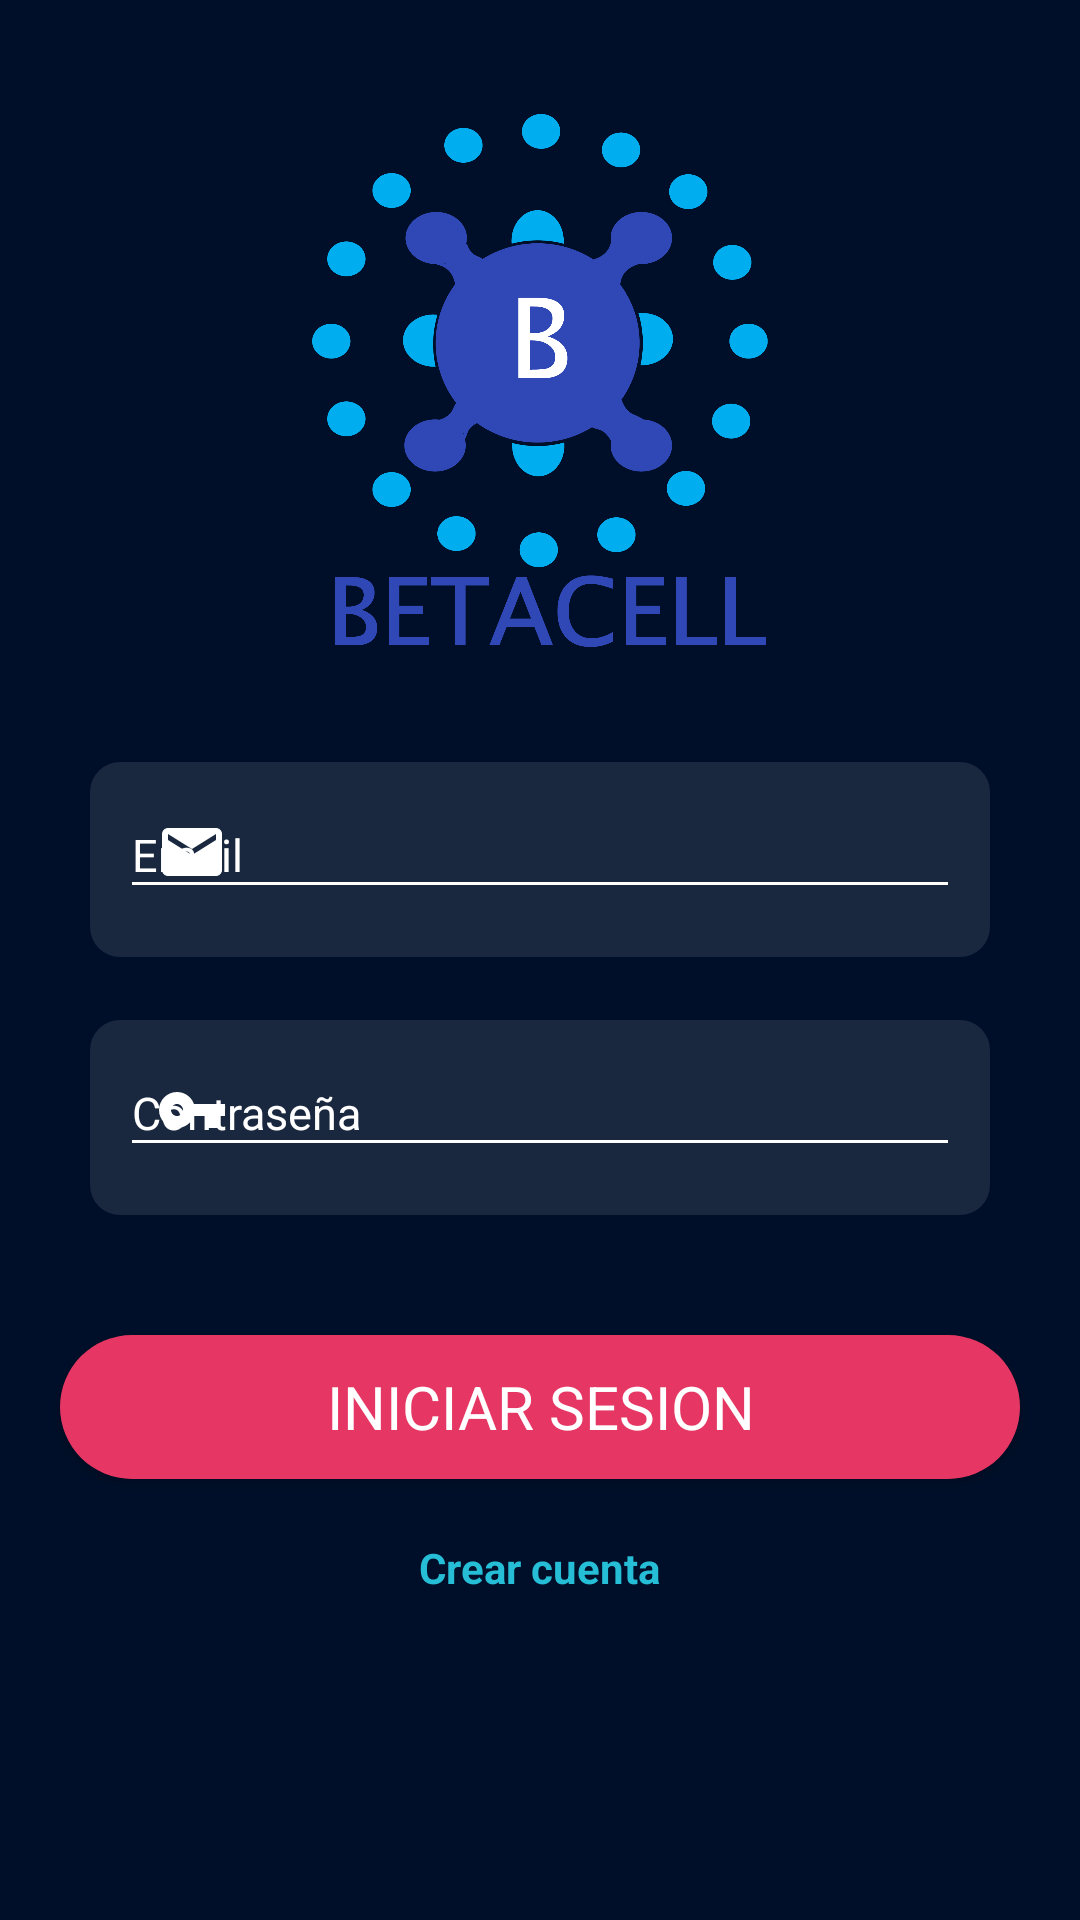

Write the Android layout XML for this screen, with the resource values it uses.
<!-- AndroidManifest.xml: application theme AppTheme -->
<!-- res/layout/activity_main.xml -->
<?xml version="1.0" encoding="utf-8"?>
<RelativeLayout xmlns:android="http://schemas.android.com/apk/res/android"
    xmlns:app="http://schemas.android.com/apk/res-auto"
    xmlns:tools="http://schemas.android.com/tools"
    android:layout_width="match_parent"
    android:layout_height="match_parent"
    tools:context=".MainActivity"

    >

    <ImageView
        android:layout_width="match_parent"
        android:layout_height="match_parent"
        android:src="@drawable/fondo"
        android:scaleType="centerCrop"
        />
    <LinearLayout

        android:layout_width="match_parent"
        android:orientation="vertical"
        android:background="#000f29"
        android:gravity="center"
        android:layout_height="match_parent">

        <ImageView
            android:layout_width="match_parent"
            android:layout_height="200dp"
            android:layout_marginBottom="15dp"
            android:layout_marginTop="-70dp"
            android:src="@drawable/icono_betacell" />


        <com.google.android.material.textfield.TextInputLayout
            android:layout_width = "match_parent"
            android:layout_height = "65dp"
            android:id="@+id/textInputLayoutEmail"
            android:layout_marginHorizontal="30dp"
            android:layout_marginTop="1dp"
            app:errorEnabled="true"
            android:layout_marginBottom="20dp"
            android:textColorHint="#ffffff"
            app:startIconDrawable="@drawable/ic_email"
            app:startIconTint="#fff"
            android:background="@drawable/inputs_bc"
            >

            <com.google.android.material.textfield.TextInputEditText

                android:id="@+id/editTextEmail"
                android:layout_width="match_parent"
                android:layout_height="38dp"
                android:layout_marginHorizontal="10dp"
                android:hint="Email"
                android:inputType="textEmailAddress"
                android:textColor="#ffffff"
                android:textColorHint="#ffffff"
                android:fontFamily="sans-serif"
                android:textSize="15dp"
               />

        </com.google.android.material.textfield.TextInputLayout>

        <com.google.android.material.textfield.TextInputLayout
            android:layout_width = "match_parent"
            android:layout_height = "65dp"
            android:id="@+id/textInputLayoutPassword"
            android:layout_marginTop="1dp"
            android:background="@drawable/inputs_bc"
            app:errorEnabled="true"
            android:layout_marginBottom="40dp"
            android:textColorHint="#ffffff"
            app:boxStrokeColor="#fff"
            app:startIconDrawable="@drawable/ic_pass"
            android:layout_marginHorizontal="30dp"
            app:startIconTint="#fff"
            >

            <com.google.android.material.textfield.TextInputEditText
                android:id="@+id/editTextPassword"
                android:layout_width="match_parent"
                android:layout_height="38dp"
                android:layout_marginHorizontal="10dp"
                android:hint="Contraseña"
                android:inputType="textPassword"
                android:textColor="#ffffff"
                android:textColorHint="#ffffff"
                android:fontFamily="sans-serif"
                android:textSize="15dp"/>

        </com.google.android.material.textfield.TextInputLayout>

        <Button
            android:id="@+id/buttonLogin"
            android:layout_width="match_parent"
            android:layout_height="wrap_content"
            android:layout_marginLeft="20dp"
            android:layout_marginRight="20dp"
            android:layout_marginBottom="20dp"
            android:background="@drawable/btn_forma"
            android:elevation="5dp"
            android:text="@string/btn_ini"
            android:textColor="#FFFFFF"
            android:fontFamily="sans-serif"
            android:textSize="20sp"/>


        <TextView
            android:layout_width="wrap_content"
            android:layout_height="wrap_content"
            android:id="@+id/textViewCreateAccount"
            android:text="Crear cuenta"
            android:textColor="#26bed6"
            android:textStyle="bold"
            />
       

    </LinearLayout>


</RelativeLayout>
<!-- resources referenced by this layout -->
<resources>
  <!-- drawable btn_forma (drawable) -->
  <?xml version="1.0" encoding="utf-8"?>
  <shape android:shape="rectangle" xmlns:android="http://schemas.android.com/apk/res/android">
  
      <solid android:color="#FFE63764"></solid>
      <corners android:radius="55dp"></corners>
  
  </shape>
  <!-- drawable fondo: jpg bitmap (drawable, 31828 bytes) -->
  <!-- drawable ic_email (drawable) -->
  <vector android:height="24dp" android:tint="#1F596D"
      android:viewportHeight="24" android:viewportWidth="24"
      android:width="24dp" xmlns:android="http://schemas.android.com/apk/res/android">
      <path android:fillColor="#1F596D" android:pathData="M20,4L4,4c-1.1,0 -1.99,0.9 -1.99,2L2,18c0,1.1 0.9,2 2,2h16c1.1,0 2,-0.9 2,-2L22,6c0,-1.1 -0.9,-2 -2,-2zM20,8l-8,5 -8,-5L4,6l8,5 8,-5v2z"/>
  </vector>
  <!-- drawable ic_pass (drawable) -->
  <vector android:height="24dp" android:tint="#FFFAFE"
      android:viewportHeight="24" android:viewportWidth="24"
      android:width="24dp" xmlns:android="http://schemas.android.com/apk/res/android">
      <path android:fillColor="@android:color/white" android:pathData="M12.65,10C11.83,7.67 9.61,6 7,6c-3.31,0 -6,2.69 -6,6s2.69,6 6,6c2.61,0 4.83,-1.67 5.65,-4H17v4h4v-4h2v-4H12.65zM7,14c-1.1,0 -2,-0.9 -2,-2s0.9,-2 2,-2 2,0.9 2,2 -0.9,2 -2,2z"/>
  </vector>
  <!-- drawable icono_betacell: png bitmap (drawable, 81296 bytes) -->
  <!-- drawable inputs_bc (drawable) -->
  <?xml version="1.0" encoding="utf-8"?>
  <shape android:shape="rectangle" xmlns:android="http://schemas.android.com/apk/res/android">
  
      <solid android:color=" #19283e"></solid>
      <corners android:radius="10dp"></corners>
  
  </shape>
  <string name="btn_ini">Iniciar Sesion</string>
  <style name="AppTheme" parent="Theme.AppCompat.Light.DarkActionBar">
          
          <item name="colorPrimary">#FFFFFF</item>
          <item name="colorPrimaryDark">#000f29</item>
          <item name="colorAccent">#FFFFFF</item>
          <item name="colorControlNormal">#FFFFFF</item>
      </style>
</resources>
